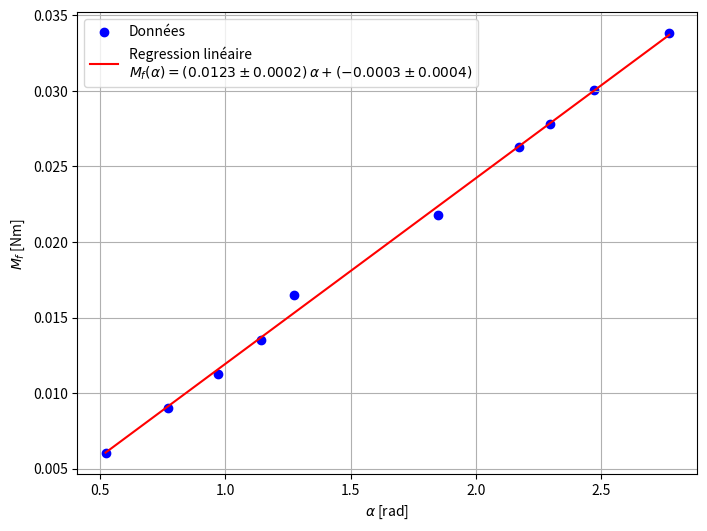

Python code for this plot:
import numpy as np
import matplotlib.pyplot as plt

# Données
y = np.array([0.006008, 0.009012,0.011265,0.013518,0.016522,0.021779,0.026285,0.027787,0.030040,0.033795])
x = np.array([0.522,0.773,0.970,1.143,1.276,1.847,2.171,2.297,2.470,2.772])

# --- Régression linéaire ---
n = len(x)
slope, intercept = np.polyfit(x, y, 1)

# Prédiction de y
y_pred = slope * x + intercept

# --- Calcul des incertitudes (formule comme Excel DROITEREG) ---
residuals = y - y_pred
residual_std = np.sqrt(np.sum(residuals**2) / (n - 2))  # écart-type des résidus

x_mean = np.mean(x)
Sxx = np.sum((x - x_mean)**2)

slope_std = residual_std / np.sqrt(Sxx)          # incertitude sur la pente
intercept_std = residual_std * np.sqrt(1/n + x_mean**2 / Sxx)  # incertitude sur l'ordonnée

# --- Equation avec incertitudes (LaTeX) ---
equation = rf"$M_f (\alpha) = ({slope:.4f} \pm {slope_std:.4f}) \,\alpha + ({intercept:.4f} \pm {intercept_std:.4f})$"

# --- Tracé ---
plt.figure(figsize=(8,6))
plt.scatter(x, y, color='blue', label='Données')
plt.plot(x, y_pred, color='red', label=f'Regression linéaire\n{equation}')
plt.ylabel(r"$M_f$ [Nm]")
plt.xlabel(r"$\alpha$ [rad]")
plt.legend(fontsize=10)
plt.grid(True)
#plt.show()
plt.savefig("raideur.png")
